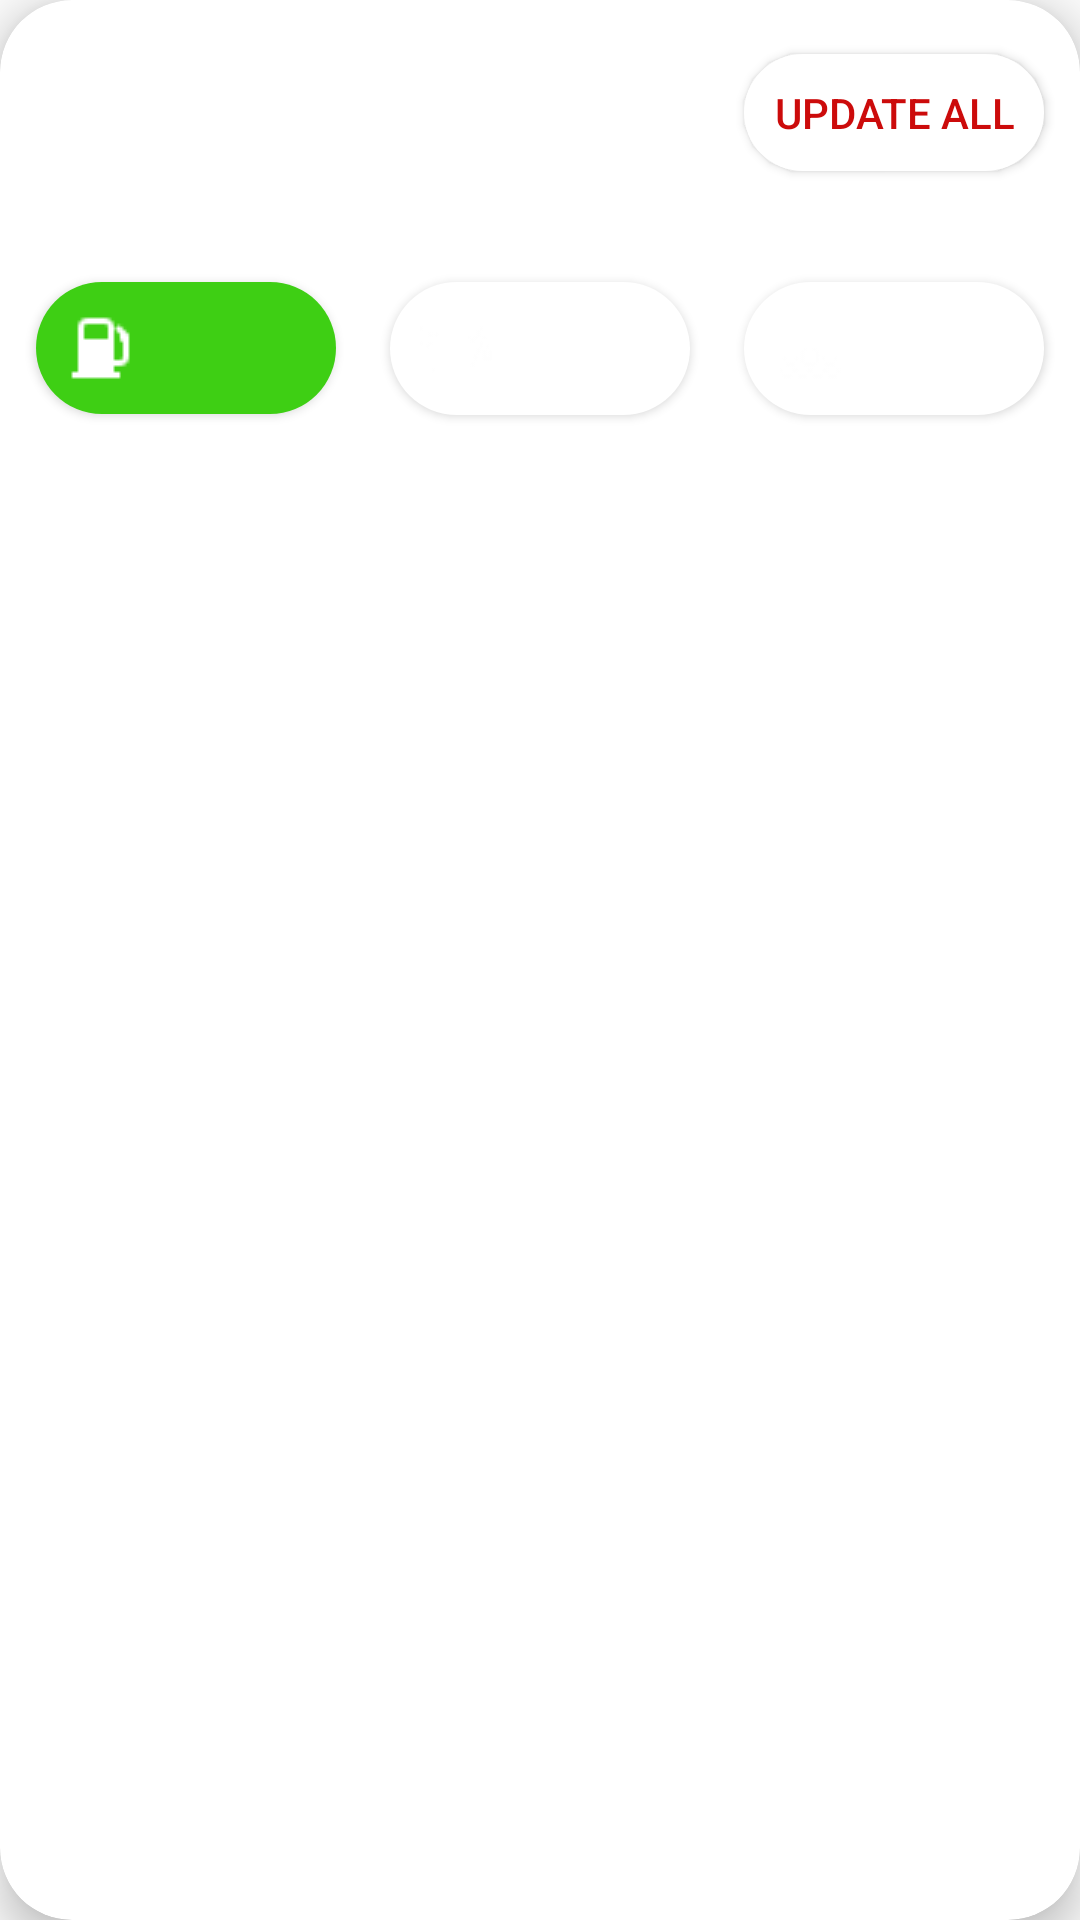

The Android layout XML behind this screen, and the referenced resources:
<!-- AndroidManifest.xml: application theme AppTheme -->
<!-- res/layout/dashboard_cardview.xml -->
<?xml version="1.0" encoding="utf-8"?>
<android.support.v7.widget.CardView
	xmlns:android="http://schemas.android.com/apk/res/android"
	xmlns:app="http://schemas.android.com/apk/res-auto"
	xmlns:tools="http://schemas.android.com/tools"
	android:layout_width="match_parent"
	android:layout_height="wrap_content"
	android:layout_margin="12dp"
	app:cardCornerRadius="24dp"
	app:cardElevation="8dp">

	<android.support.constraint.ConstraintLayout
		android:layout_width="match_parent"
		android:layout_height="match_parent">

		<android.support.constraint.ConstraintLayout
			android:id="@+id/main_layout"
			android:layout_width="match_parent"
			android:layout_height="wrap_content"
			android:layout_margin="8dp"
			app:layout_constraintEnd_toEndOf="parent"
			app:layout_constraintStart_toStartOf="parent"
			app:layout_constraintTop_toTopOf="parent">

			<android.support.v7.widget.AppCompatTextView
				android:id="@+id/car_name"
				android:layout_width="wrap_content"
				android:layout_height="wrap_content"
				android:paddingStart="4dp"
				android:textAppearance="@style/TextAppearance.AppCompat.Title"
				app:layout_constraintBottom_toBottomOf="@id/checkup_button"
				app:layout_constraintStart_toStartOf="parent"
				app:layout_constraintTop_toTopOf="@id/checkup_button"
				tools:text="Honda Accord" />

			<android.support.v7.widget.AppCompatButton
				android:id="@+id/checkup_button"
				style="@style/RoundButton"
				android:layout_width="wrap_content"
				android:text="Update All"
				app:layout_constraintEnd_toEndOf="parent"
				app:layout_constraintTop_toTopOf="parent" />

			<android.support.v7.widget.AppCompatTextView
				android:id="@+id/status"
				android:layout_width="wrap_content"
				android:layout_height="wrap_content"
				android:layout_marginTop="2dp"
				android:paddingStart="4dp"
				app:layout_constraintStart_toStartOf="parent"
				app:layout_constraintTop_toBottomOf="@id/checkup_button"
				tools:text="Oil Level low" />

			<android.support.v7.widget.AppCompatButton
				android:id="@+id/gas_button"
				style="@style/ColoredButton"
				android:background="@drawable/good_button"
				android:drawableStart="@drawable/icon_gas_white"
				android:textSize="12sp"
				app:layout_constraintEnd_toStartOf="@+id/oil_button"
				app:layout_constraintHorizontal_bias="0.5"
				app:layout_constraintHorizontal_chainStyle="spread_inside"
				app:layout_constraintStart_toStartOf="parent"
				app:layout_constraintTop_toBottomOf="@id/status"
				tools:text="24.3 MPG" />

			<android.support.v7.widget.AppCompatButton
				android:id="@+id/oil_button"
				style="@style/ColoredButton"
				android:drawableStart="@drawable/icon_oil_white"
				android:textSize="18sp"
				app:layout_constraintEnd_toStartOf="@+id/coolant_button"
				app:layout_constraintHorizontal_bias="0.5"
				app:layout_constraintStart_toEndOf="@+id/gas_button"
				app:layout_constraintTop_toBottomOf="@id/status"
				tools:text="76%" />

			<android.support.v7.widget.AppCompatButton
				android:id="@+id/coolant_button"
				style="@style/ColoredButton"
				android:drawableStart="@drawable/icon_coolant_white"
				android:textSize="18sp"
				app:layout_constraintEnd_toEndOf="parent"
				app:layout_constraintHorizontal_bias="0.5"
				app:layout_constraintStart_toEndOf="@+id/oil_button"
				app:layout_constraintTop_toBottomOf="@id/status"
				tools:text="84%" />

		</android.support.constraint.ConstraintLayout>

		<android.support.constraint.ConstraintLayout
			android:id="@+id/detail_layout"
			android:layout_width="match_parent"
			android:layout_height="match_parent"
			android:layout_margin="8dp"
			android:visibility="gone"
			app:layout_constraintEnd_toEndOf="parent"
			app:layout_constraintStart_toStartOf="parent"
			app:layout_constraintTop_toBottomOf="@id/main_layout">

			<android.support.v7.widget.AppCompatTextView
				android:id="@+id/info_header"
				android:layout_width="wrap_content"
				android:layout_height="wrap_content"
				android:text="Last checked:"
				android:textAppearance="@style/TextAppearance.AppCompat.Medium"
				android:textColor="@color/black"
				app:layout_constraintEnd_toEndOf="parent"
				app:layout_constraintStart_toStartOf="parent"
				app:layout_constraintTop_toTopOf="parent" />

			<android.support.v7.widget.AppCompatTextView
				android:id="@+id/info_text"
				android:layout_width="wrap_content"
				android:layout_height="wrap_content"
				android:text="September 15th at 124,474 miles"
				app:layout_constraintEnd_toEndOf="parent"
				app:layout_constraintStart_toStartOf="parent"
				app:layout_constraintTop_toBottomOf="@id/info_header" />

			<android.support.v7.widget.AppCompatButton
				android:id="@+id/view_logs_button"
				style="@style/RoundButton"
				android:layout_width="wrap_content"
				android:text="View Logs"
				app:layout_constraintEnd_toStartOf="@+id/add_entry_button"
				app:layout_constraintHorizontal_bias="0.5"
				app:layout_constraintStart_toStartOf="parent"
				app:layout_constraintTop_toBottomOf="@id/info_text" />

			<android.support.v7.widget.AppCompatButton
				android:id="@+id/add_entry_button"
				style="@style/RoundButton"
				android:layout_width="wrap_content"
				android:text="Add Entry"
				app:layout_constraintEnd_toEndOf="parent"
				app:layout_constraintHorizontal_bias="0.5"
				app:layout_constraintStart_toEndOf="@+id/view_logs_button"
				app:layout_constraintTop_toBottomOf="@id/info_text" />

		</android.support.constraint.ConstraintLayout>

	</android.support.constraint.ConstraintLayout>

</android.support.v7.widget.CardView>
<!-- resources referenced by this layout -->
<resources>
  <color name="black">#000</color>
  <!-- drawable good_button (drawable) -->
  <?xml version="1.0" encoding="utf-8"?>
  <selector
  	xmlns:android="http://schemas.android.com/apk/res/android">
  	<item android:state_pressed="true">
  		<inset
  			android:insetLeft="4dp"
  			android:insetTop="6dp"
  			android:insetRight="4dp"
  			android:insetBottom="6dp">
  			<shape android:shape="rectangle">
  				<solid android:color="@color/goodPressed" />
  				<corners android:radius="24dp" />
  				<padding
  					android:bottom="10dp"
  					android:left="10dp"
  					android:right="10dp"
  					android:top="10dp" />
  			</shape>
  		</inset>
  	</item>
  	<item android:state_selected="true">
  		<inset
  			android:insetLeft="4dp"
  			android:insetTop="6dp"
  			android:insetRight="4dp"
  			android:insetBottom="6dp">
  			<shape android:shape="rectangle">
  				<solid android:color="@color/good" />
  				<stroke
  					android:width="3dp"
  					android:color="@color/fluidButtonOutline"/>
  				<corners android:radius="24dp" />
  				<padding
  					android:bottom="10dp"
  					android:left="10dp"
  					android:right="10dp"
  					android:top="10dp" />
  			</shape>
  		</inset>
  	</item>
  	<item android:state_pressed="false"
  		  android:state_selected="false">
  		<inset
  			android:insetLeft="4dp"
  			android:insetTop="6dp"
  			android:insetRight="4dp"
  			android:insetBottom="6dp">
  			<shape android:shape="rectangle">
  				<solid android:color="@color/good" />
  				<corners android:radius="24dp" />
  				<padding android:bottom="10dp"
  						 android:left="10dp"
  						 android:right="10dp"
  						 android:top="10dp" />
  			</shape>
  		</inset>
  	</item>
  </selector>
  <!-- drawable icon_gas_white: png bitmap (drawable, 312 bytes) -->
  <!-- drawable icon_oil_white: png bitmap (drawable, 399 bytes) -->
  <style name="ColoredButton" parent="RoundButton">
  		<item name="android:textColor">@color/white</item>
  	</style>
  <style name="RoundButton" parent="Widget.AppCompat.Button">
  		<item name="android:background">@drawable/rounded_button</item>
  		<item name="android:clickable">true</item>
  		<item name="android:gravity">center_vertical|center_horizontal</item>
  		<item name="android:elevation">4dp</item>
  		<item name="android:textColor">@color/colorAccent</item>
  		<item name="android:layout_width">108dp</item>
  		<item name="android:layout_height">wrap_content</item>
  		<item name="android:layout_marginTop">4dp</item>
  	</style>
  <style name="AppTheme" parent="Theme.AppCompat.Light.DarkActionBar">
  		
  		<item name="colorPrimary">@color/colorPrimary</item>
  		<item name="colorPrimaryDark">@color/colorPrimaryDark</item>
  		<item name="colorAccent">@color/colorAccent</item>
  	</style>
  <color name="goodPressed">#803ECF14</color>
  <color name="good">#3ECF14</color>
  <color name="fluidButtonOutline">#14A4CF</color>
  <color name="white">#FFF</color>
  <!-- drawable rounded_button (drawable) -->
  <?xml version="1.0" encoding="utf-8"?>
  <selector
  	xmlns:android="http://schemas.android.com/apk/res/android">
  	<item android:state_pressed="true">
  		<inset
  			android:insetLeft="4dp"
  			android:insetTop="6dp"
  			android:insetRight="4dp"
  			android:insetBottom="6dp">
  			<shape android:shape="rectangle">
  				<solid android:color="@color/colorRipple" />
  				<corners android:radius="24dp" />
  				<padding
  					android:bottom="10dp"
  					android:left="10dp"
  					android:right="10dp"
  					android:top="10dp" />
  			</shape>
  		</inset>
  	</item>
  	<item>
  		<inset
  			android:insetLeft="4dp"
  			android:insetTop="6dp"
  			android:insetRight="4dp"
  			android:insetBottom="6dp">
  			<shape android:shape="rectangle">
  				<solid android:color="@color/white" />
  				<corners android:radius="24dp" />
  				<padding android:bottom="10dp"
  						 android:left="10dp"
  						 android:right="10dp"
  						 android:top="10dp" />
  			</shape>
  		</inset>
  	</item>
  </selector>
  <color name="colorAccent">#cc0b0b</color>
  <color name="colorPrimary">#3e3e3e</color>
  <color name="colorPrimaryDark">#292929</color>
  <color name="colorRipple">#bfbfbf</color>
</resources>
